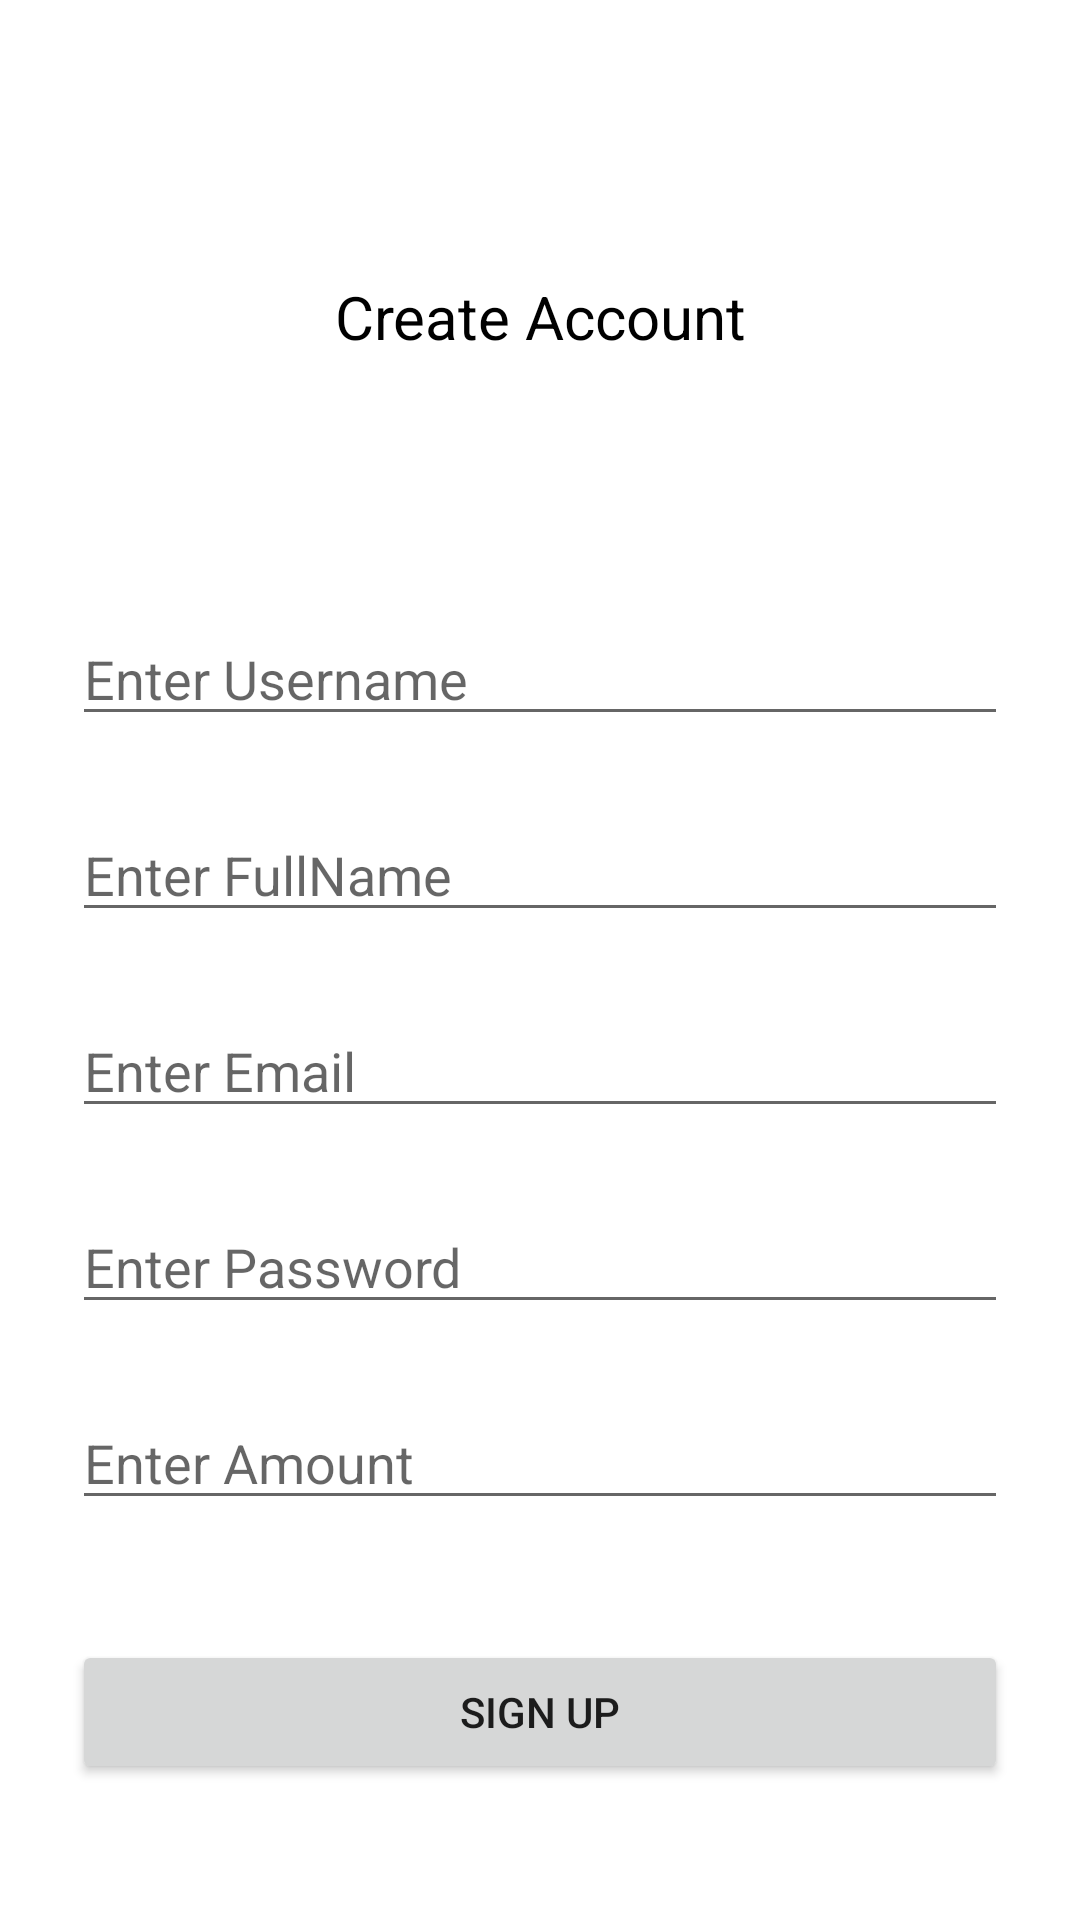

Android layout source for this screen:
<!-- AndroidManifest.xml: application theme Theme.PhotoUploadApp -->
<!-- res/layout/fragment_sign_up.xml -->
<?xml version="1.0" encoding="utf-8"?>
<androidx.constraintlayout.widget.ConstraintLayout xmlns:android="http://schemas.android.com/apk/res/android"
    xmlns:app="http://schemas.android.com/apk/res-auto"
    xmlns:tools="http://schemas.android.com/tools"
    android:layout_width="match_parent"
    android:layout_height="match_parent"
    tools:context=".SignUpFragment">


    <TextView
        android:id="@+id/sign_up_header_tv"
        android:layout_width="match_parent"
        android:layout_height="wrap_content"
        android:layout_marginTop="92dp"
        android:text="Create Account"
        android:textAlignment="center"
        android:textSize="20sp"
        android:textColor="@color/black"
        app:layout_constraintHorizontal_bias="0.0"
        app:layout_constraintLeft_toLeftOf="parent"
        app:layout_constraintRight_toRightOf="parent"
        app:layout_constraintTop_toTopOf="parent" />

    <com.google.android.material.textfield.TextInputEditText
        android:id="@+id/enter_username"
        android:layout_width="match_parent"
        android:layout_height="wrap_content"
        android:layout_marginStart="24dp"
        android:layout_marginTop="204dp"
        android:layout_marginEnd="24dp"
        android:hint="Enter Username"
        app:layout_constraintHorizontal_bias="0.0"
        app:layout_constraintLeft_toLeftOf="parent"
        app:layout_constraintRight_toRightOf="parent"
        app:layout_constraintTop_toTopOf="parent" />

    <com.google.android.material.textfield.TextInputEditText
        android:id="@+id/fullname"
        android:layout_width="match_parent"
        android:layout_height="wrap_content"
        android:layout_marginStart="24dp"
        android:layout_marginTop="24dp"
        android:layout_marginEnd="24dp"
        android:hint="Enter FullName"
        app:layout_constraintHorizontal_bias="0.0"
        app:layout_constraintLeft_toLeftOf="parent"
        app:layout_constraintRight_toRightOf="parent"
        app:layout_constraintTop_toBottomOf="@+id/enter_username" />

    <com.google.android.material.textfield.TextInputEditText
        android:id="@+id/enter_email"
        android:layout_width="match_parent"
        android:layout_height="wrap_content"
        android:layout_marginStart="24dp"
        android:layout_marginTop="24dp"
        android:layout_marginEnd="24dp"
        android:hint="Enter Email"
        app:layout_constraintHorizontal_bias="0.0"
        app:layout_constraintLeft_toLeftOf="parent"
        app:layout_constraintRight_toRightOf="parent"
        app:layout_constraintTop_toBottomOf="@+id/fullname" />

    <com.google.android.material.textfield.TextInputEditText
        android:id="@+id/enter_password"
        android:layout_width="match_parent"
        android:layout_height="wrap_content"
        android:layout_marginStart="24dp"
        android:layout_marginTop="24dp"
        android:layout_marginEnd="24dp"
        android:hint="Enter Password"
        app:layout_constraintHorizontal_bias="0.0"
        app:layout_constraintLeft_toLeftOf="parent"
        app:layout_constraintRight_toRightOf="parent"
        app:layout_constraintTop_toBottomOf="@+id/enter_email" />

    <com.google.android.material.textfield.TextInputEditText
        android:id="@+id/enter_loan_Amount"
        android:layout_width="match_parent"
        android:layout_height="wrap_content"
        android:layout_marginStart="24dp"
        android:layout_marginTop="24dp"
        android:layout_marginEnd="24dp"
        android:hint="Enter Amount"
        android:inputType="numberDecimal"
        app:layout_constraintHorizontal_bias="0.0"
        app:layout_constraintLeft_toLeftOf="parent"
        app:layout_constraintRight_toRightOf="parent"
        app:layout_constraintTop_toBottomOf="@+id/enter_password" />

    <Button
        android:id="@+id/complete_sign_up"
        android:layout_width="match_parent"
        android:layout_height="wrap_content"
        android:layout_marginStart="24dp"
        android:layout_marginTop="40dp"
        android:layout_marginEnd="24dp"
        android:text="Sign Up"
        app:layout_constraintHorizontal_bias="0.429"
        app:layout_constraintLeft_toLeftOf="parent"
        app:layout_constraintRight_toRightOf="parent"
        app:layout_constraintTop_toBottomOf="@+id/enter_loan_Amount" />


</androidx.constraintlayout.widget.ConstraintLayout>
<!-- resources referenced by this layout -->
<resources>
  <style name="Theme.PhotoUploadApp" parent="Theme.MaterialComponents.DayNight.DarkActionBar">
          
          <item name="colorPrimary">@color/purple_500</item>
          <item name="colorPrimaryVariant">@color/purple_700</item>
          <item name="colorOnPrimary">@color/white</item>
          
          <item name="colorSecondary">@color/teal_200</item>
          <item name="colorSecondaryVariant">@color/teal_700</item>
          <item name="colorOnSecondary">@color/black</item>
          
          <item name="android:statusBarColor" tools:targetApi="l">?attr/colorPrimaryVariant</item>
          
  
  
              <item name="textAppearanceHeadline1">@style/TextAppearance.MaterialComponents.Headline1</item>
              <item name="textAppearanceHeadline2">@style/TextAppearance.MaterialComponents.Headline2</item>
              <item name="textAppearanceHeadline3">@style/TextAppearance.MaterialComponents.Headline3</item>
              <item name="textAppearanceHeadline4">@style/TextAppearance.MaterialComponents.Headline4</item>
              <item name="textAppearanceHeadline5">@style/TextAppearance.MaterialComponents.Headline5</item>
              <item name="textAppearanceHeadline6">@style/TextAppearance.MaterialComponents.Headline6</item>
              <item name="textAppearanceSubtitle1">@style/TextAppearance.MaterialComponents.Subtitle1</item>
              <item name="textAppearanceSubtitle2">@style/TextAppearance.MaterialComponents.Subtitle2</item>
              <item name="textAppearanceBody1">@style/TextAppearance.MaterialComponents.Body1</item>
              <item name="textAppearanceBody2">@style/TextAppearance.MaterialComponents.Body2</item>
              <item name="textAppearanceCaption">@style/TextAppearance.MaterialComponents.Caption</item>
              <item name="textAppearanceButton">@style/TextAppearance.MaterialComponents.Button</item>
              <item name="textAppearanceOverline">@style/TextAppearance.MaterialComponents.Overline</item>
  
  
              <item name="textAppearanceDisplayLarge">@style/TextAppearance.Material3.DisplayLarge</item>
              <item name="textAppearanceDisplayMedium">@style/TextAppearance.Material3.DisplayMedium</item>
              <item name="textAppearanceDisplaySmall">@style/TextAppearance.Material3.DisplaySmall</item>
              <item name="textAppearanceHeadlineLarge">@style/TextAppearance.Material3.HeadlineLarge</item>
              <item name="textAppearanceHeadlineMedium">@style/TextAppearance.Material3.HeadlineMedium</item>
              <item name="textAppearanceHeadlineSmall">@style/TextAppearance.Material3.HeadlineSmall</item>
              <item name="textAppearanceTitleLarge">@style/TextAppearance.Material3.TitleLarge</item>
              <item name="textAppearanceTitleMedium">@style/TextAppearance.Material3.TitleMedium</item>
              <item name="textAppearanceTitleSmall">@style/TextAppearance.Material3.TitleSmall</item>
              <item name="textAppearanceBodyLarge">@style/TextAppearance.Material3.BodyLarge</item>
              <item name="textAppearanceBodyMedium">@style/TextAppearance.Material3.BodyMedium</item>
              <item name="textAppearanceBodySmall">@style/TextAppearance.Material3.BodySmall</item>
              <item name="textAppearanceLabelLarge">@style/TextAppearance.Material3.LabelLarge</item>
              <item name="textAppearanceLabelMedium">@style/TextAppearance.Material3.LabelMedium</item>
              <item name="textAppearanceLabelSmall">@style/TextAppearance.Material3.LabelSmall</item>
              <item name="shapeAppearanceSmallComponent">@style/ShapeAppearance.Material3.SmallComponent</item>
              <item name="shapeAppearanceMediumComponent">@style/ShapeAppearance.Material3.MediumComponent</item>
              <item name="shapeAppearanceLargeComponent">@style/ShapeAppearance.Material3.LargeComponent</item>
      </style>
  <!-- not gathered from this repository: default colours our renderer supplied (Android Studio template values) -->
  <color name="purple_500">#FF6200EE</color>
  <color name="purple_700">#FF3700B3</color>
  <color name="teal_200">#FF03DAC5</color>
  <color name="teal_700">#FF018786</color>
  <color name="black">#FF000000</color>
  <color name="white">#FFFFFFFF</color>
</resources>
